Run: headless pygame with SDL's dummy video driver; simulated clock (each Clock.tick advances the game by its frame time, no real sleeping); random seed 0; keys injected as events and as key.get_pressed() state; mouse plan: one left click at the window centre at the start of phase 2, then a move to the lower-right quarter at the start of phase 3.
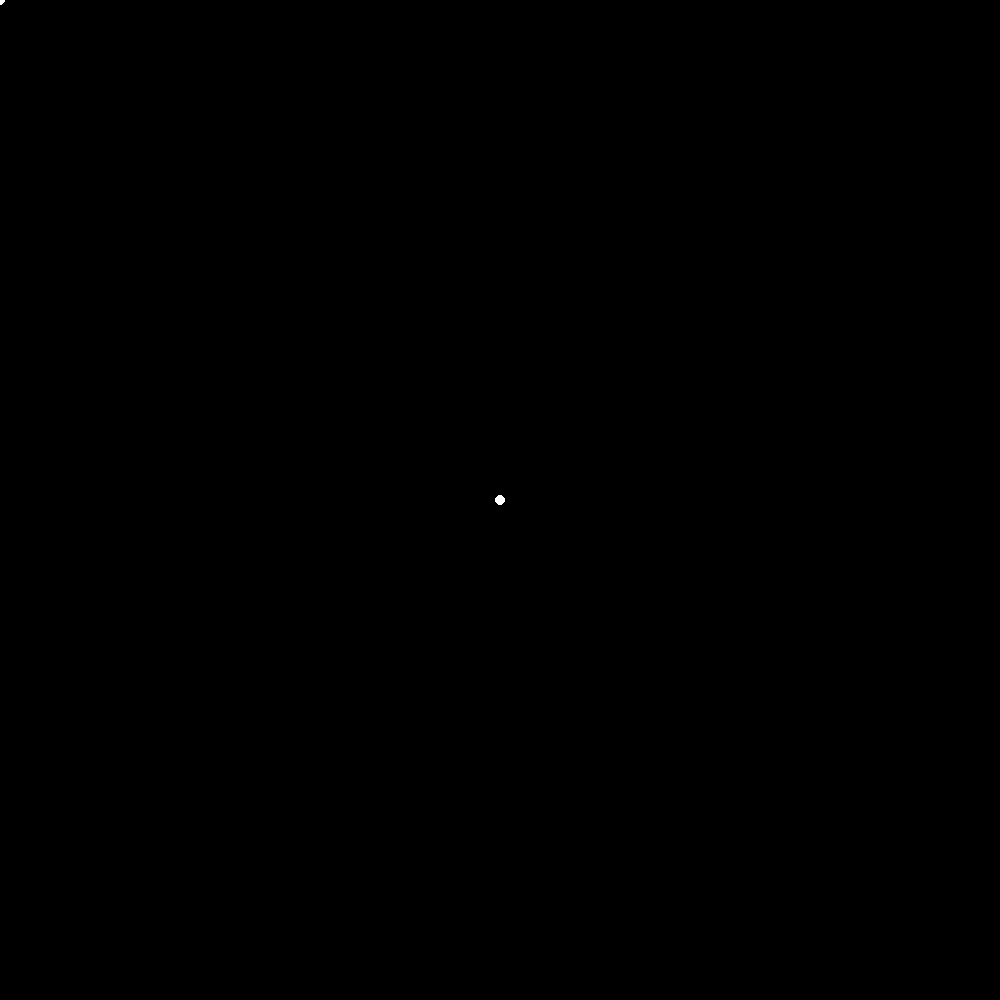
Frame 1 of 4 · flips 1–60 · no input
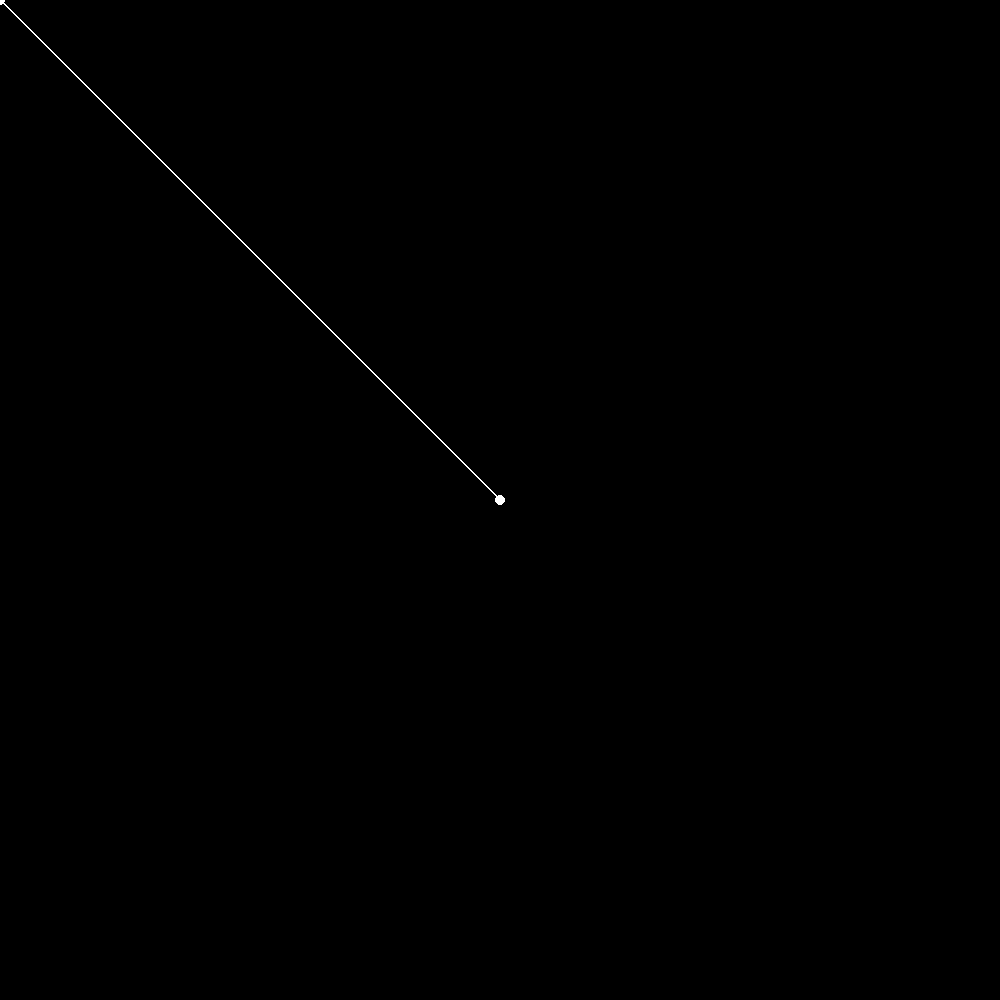
Frame 2 of 4 · flips 61–180 · clicked the window centre · tapped SPACE, RETURN · held RIGHT (→), D
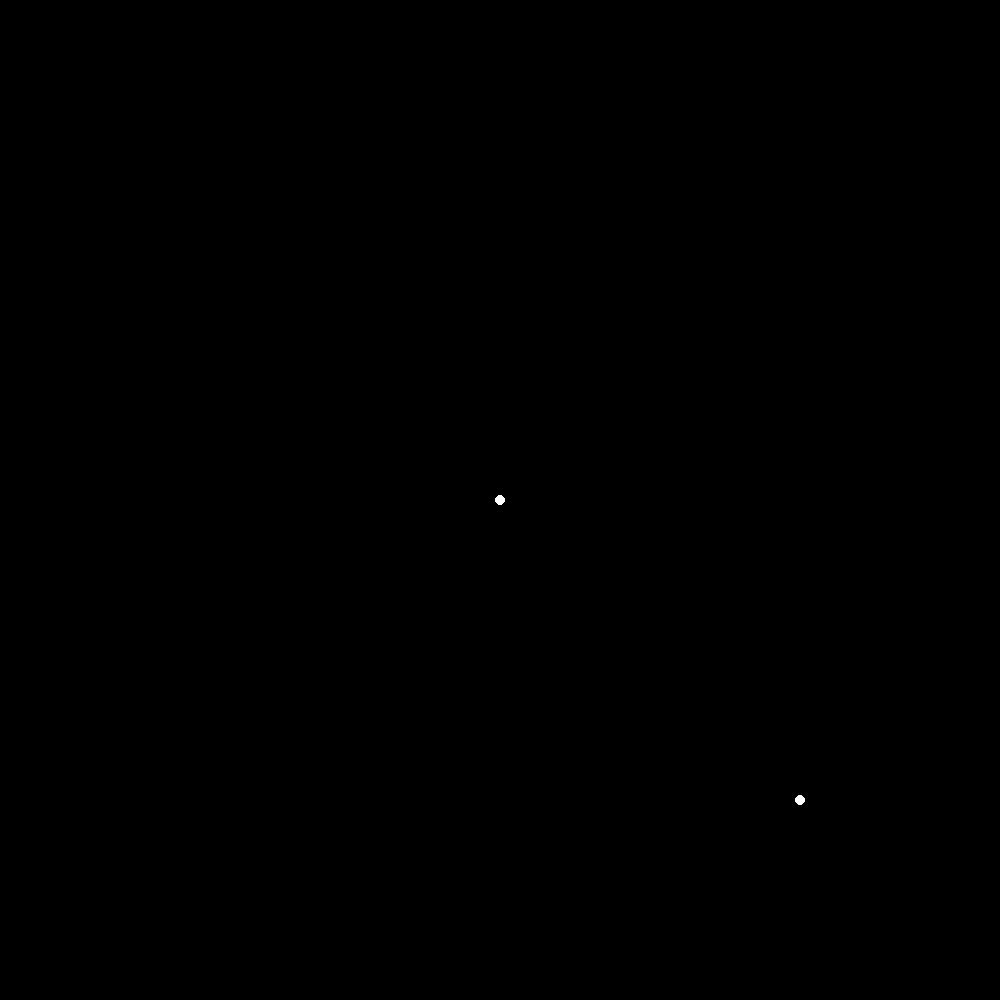
Frame 3 of 4 · flips 181–300 · moved the mouse to the lower-right quarter · held DOWN (↓), S
Frame 4 of 4 · flips 301–420 · held LEFT (←), A, UP (↑), W · screen unchanged from frame 3, image omitted

The pygame program that drew these frames:

import pygame

# Initialize Pygame
pygame.init()

# Set the window size
WINDOW_SIZE = (1000, 1000)
WINDOW = pygame.display.set_mode(WINDOW_SIZE)

# Set the title of the window
pygame.display.set_caption("Center point")

# Set the color of the dot
DOT_COLOR = (255, 255, 255)

# Set the coordinates of the center point
CENTER_POINT = (WINDOW_SIZE[0] // 2, WINDOW_SIZE[1] // 2)

def coords(x, y):
    return (x - CENTER_POINT[0], y - CENTER_POINT[1])

RECORDED_POSITIONS_LIMIT = 10
POSITION_POINT_COLOR = (255, 255, 255)
recorded_positions = []

continuous_detection = False

fps_limit = 30
MIN_FPS = 1
MAX_FPS = 120

def render():
    global recorded_positions

    # If the mouse has moved or continuous_detection is True, get its position
    mouse_pos = pygame.mouse.get_pos()

    if continuous_detection:
        recorded_positions.append(mouse_pos)
    else:
        if not recorded_positions or mouse_pos != recorded_positions[-1]:
            recorded_positions.append(mouse_pos)

    # If the array exceeds the recorded positions limit, remove the oldest element
    if len(recorded_positions) > RECORDED_POSITIONS_LIMIT:
        recorded_positions.pop(0)

    # Draw all points in the array as a white line
    for i in range(1, len(recorded_positions)):
        pygame.draw.line(WINDOW, (255, 255, 255), recorded_positions[i-1], recorded_positions[i], 2)
    for pos in recorded_positions:
        pygame.draw.circle(WINDOW, POSITION_POINT_COLOR, pos, 5)


clock = pygame.time.Clock()

while True:
    # Handle events
    for event in pygame.event.get():
        if event.type == pygame.QUIT:
            pygame.quit()
            quit()

        elif event.type == pygame.KEYDOWN:
            if event.key == pygame.K_ESCAPE:
                pygame.quit()
                quit()

            elif event.key == pygame.K_s:
                continuous_detection = not continuous_detection

            # FPS_LIMIT CONTROL
            elif event.key == pygame.K_PERIOD:
                if fps_limit < MAX_FPS:
                    fps_limit += 5
                    if fps_limit > MAX_FPS:
                        fps_limit = MAX_FPS
            elif event.key == pygame.K_COMMA:
                if fps_limit > MIN_FPS:
                    fps_limit -= 5
                    if fps_limit < MIN_FPS:
                        fps_limit = MIN_FPS
                elif fps_limit == MIN_FPS: # Revert to 5-based ending
                    fps_limit = 5

            # RECORDED_POSITIONS_LIMIT CONTROL
            elif event.key == pygame.K_m:
                RECORDED_POSITIONS_LIMIT += 5
                if RECORDED_POSITIONS_LIMIT > 100:
                    RECORDED_POSITIONS_LIMIT = 100
            elif event.key == pygame.K_n:
                if RECORDED_POSITIONS_LIMIT > 5:
                    RECORDED_POSITIONS_LIMIT -= 5
                    if RECORDED_POSITIONS_LIMIT < 5:
                        RECORDED_POSITIONS_LIMIT = 5
                    

    # Set the title of the window
    pygame.display.set_caption("FPS Limit: " + str(fps_limit)
                               + " | Continuous: " + str(continuous_detection)
                               + " | Recorded Positions Limit: " + str(RECORDED_POSITIONS_LIMIT))

    # Clear the window
    WINDOW.fill((0, 0, 0))

    # Draw the dot
    pygame.draw.circle(WINDOW, DOT_COLOR, CENTER_POINT, 5)

    render()

    # Update the window
    pygame.display.update()

    # Limit FPS to 30
    clock.tick(fps_limit)
